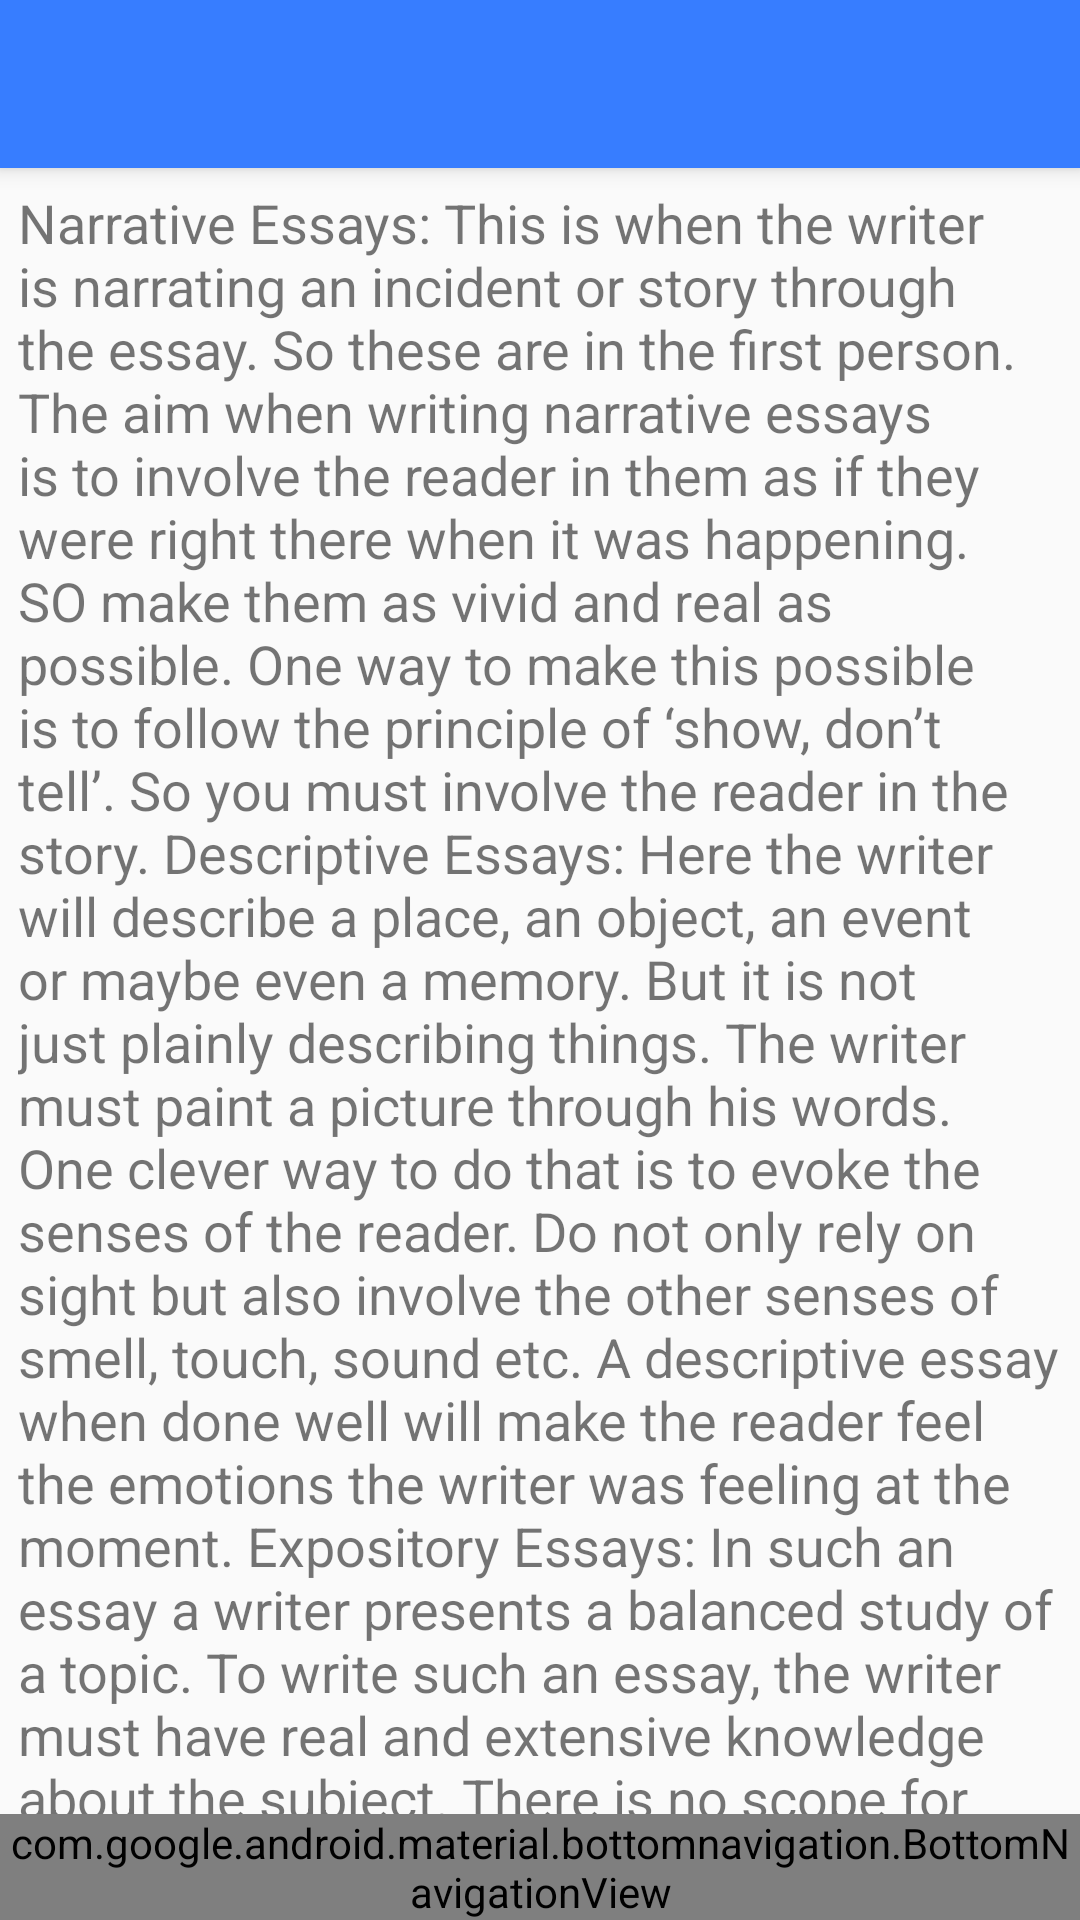

Reconstruct the res/layout file that produces this screen, plus the resources it refers to.
<!-- AndroidManifest.xml: activity theme AppTheme -->
<!-- res/layout/activity_main.xml -->
<?xml version="1.0" encoding="utf-8"?>

<android.support.design.widget.CoordinatorLayout xmlns:android="http://schemas.android.com/apk/res/android"
    xmlns:app="http://schemas.android.com/apk/res-auto"
    xmlns:tools="http://schemas.android.com/tools"
    android:layout_width="match_parent"
    android:layout_height="match_parent"
    android:fitsSystemWindows="true"
    tools:context=".MainActivity">

    <android.support.design.widget.AppBarLayout
        android:id="@+id/app_bar"
        android:layout_width="match_parent"
        android:layout_height="wrap_content"
        >


        <android.support.v7.widget.Toolbar
            android:id="@+id/toolbar"
            android:layout_width="match_parent"
            android:layout_height="?attr/actionBarSize"
            app:layout_scrollFlags="scroll|enterAlways|snap" />


    </android.support.design.widget.AppBarLayout>

    <include layout="@layout/content_scrolling" />

    <android.support.design.widget.BottomNavigationView
        android:id="@+id/navigation"
        android:layout_width="match_parent"
        android:layout_height="wrap_content"
        android:layout_alignParentBottom="true"
        android:layout_gravity="bottom"
        android:background="?android:attr/windowBackground"
        android:foreground="?attr/selectableItemBackground"
        app:menu="@menu/navigation">

    </android.support.design.widget.BottomNavigationView>

</android.support.design.widget.CoordinatorLayout>
<!-- res/layout/content_scrolling.xml (included above) -->
<?xml version="1.0" encoding="utf-8"?>

<android.support.v4.widget.NestedScrollView xmlns:android="http://schemas.android.com/apk/res/android"
    xmlns:app="http://schemas.android.com/apk/res-auto"
    xmlns:tools="http://schemas.android.com/tools"
    android:layout_width="match_parent"
    android:layout_height="match_parent"
    app:layout_behavior="@string/appbar_scrolling_view_behavior"
    tools:context=".MainActivity"
    tools:showIn="@layout/activity_main">

    <RelativeLayout
        android:layout_width="match_parent"
        android:layout_height="wrap_content">

        <TextView
            android:id="@+id/text"
            android:layout_width="match_parent"
            android:layout_height="wrap_content"
            android:padding="6dp"
            android:text="Narrative Essays: This is when the writer is narrating an incident or story through the essay. So these are in the first person. The aim when writing narrative essays is to involve the reader in them as if they were right there when it was happening. SO make them as vivid and real as possible. One way to make this possible is to follow the principle of ‘show, don’t tell’. So you must involve the reader in the story.
Descriptive Essays: Here the writer will describe a place, an object, an event or maybe even a memory. But it is not just plainly describing things. The writer must paint a picture through his words. One clever way to do that is to evoke the senses of the reader. Do not only rely on sight but also involve the other senses of smell, touch, sound etc. A descriptive essay when done well will make the reader feel the emotions the writer was feeling at the moment.
Expository Essays: In such an essay a writer presents a balanced study of a topic. To write such an essay, the writer must have real and extensive knowledge about the subject. There is no scope for the writer’s feelings or emotions in an expository essay. It is completely based on facts, statistics, examples etc. There are sub-types here like contrast essays, cause and effect essays etc.
Persuasive Essays: Here the purpose of the essay is to get the reader to your side of the argument. A persuasive essay is not just a presentation of facts but an attempt to convince the reader of the writer’s point of view. Both sides of the argument have to presented in these essays. But the ultimate aim is to persuade the readers that the writer’s argument carries more weight.
Format of an Essay
Now there is no rigid format of an essay. It is a creative process so it should not be confined within boundaries. However, there is a basic structure that is generally followed while writing essays. So let us take a look at the general structure of an essay.

Introduction
This is the first paragraph of your essay. This is where the writer introduces his topic for the very first time. You can give a very brief synopsis of your essay in the introductory paragraph. Generally, it is not very long, about 4-6 lines.

There is plenty of scopes to get creative in the introduction of essays. This will ensure that you hook the reader, i.e. draw and keep his attention. So to do so you can start with a quote or a proverb. Sometimes you can even start with a definition. Another interesting strategy to engage with your reader is to start with a question.

Body
This is the main crux of your essays. The body is the meat of your essay sandwiched between the introduction and the conclusion. So the most vital and important content of the essay will be here. This need not be confined to one paragraph. It can extend to two or more paragraphs according to the content.

Usually, we have a lot of information to provide in the body. And the mistakes writers generally make is to go about it in a haphazard manner which leaves the reader confused. So it is important to organize your thoughts and content. Write the information in a systematic flow so that the reader can comprehend. So, for example, you were narrating an incident. The best manner to do this would be to go in a chronological order.

Conclusion
This is the last paragraph of the essay. Sometimes a conclusion will just mirror the introductory paragraph but make sure the words and syntax are different. A conclusion is also a great place to sum up a story or an argument. You can round up your essay by providing some moral or wrapping up a story. Make sure you complete your essays with the conclusion, leave no hanging threads.

Tips for Essay Writing
Give your essays an interesting and appropriate title. It will help draw the attention of the reader and pique their curiosity
Keep it between 300-500 words. This is the ideal length, you can take creative license to increase or decrease it
Keep your language simple and crisp. Unnecessary complicated and difficult words break the flow of the sentence.
Do not make grammar mistakes, use correct punctuation and spellings. If this is not done it will distract the reader from the content
Before beginning the essay organize your thought and plot a rough draft. This way you can ensure the story will flow and not be an unorganized mess.
Solved Question for You
Q: What is a thesis statement of essays?

Ans: The thesis statement is a clear, one-sentence explanation of your position that leaves no doubt in the readers’ mind about which side you are on from the beginning of your essay."
            android:textSize="18sp" />


    </RelativeLayout>

</android.support.v4.widget.NestedScrollView>
<!-- resources referenced by this layout -->
<resources>
  <style name="AppTheme" parent="Theme.AppCompat.Light.NoActionBar">
  
  
  
          
          <item name="colorPrimary">@color/colorPrimary</item>
          <item name="colorPrimaryDark">@color/colorPrimaryDark</item>
          <item name="colorAccent">@color/colorAccent</item>
      </style>
  
  
       /&gt;
  <color name="colorPrimary">#377dff</color>
  <color name="colorPrimaryDark">#848484</color>
  <color name="colorAccent">#D81B60</color>
</resources>
